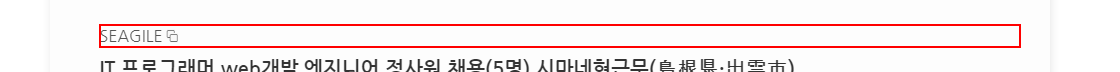
Workflow: 04_자료수집

Step 1: get-text from the link '* ' in window '해외취업 - Chrome' (chrome.exe)

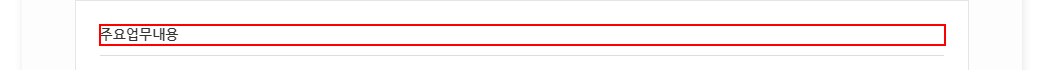
Step 2: hover over the grouping '주요업무내용' in window '해외취업 - Chrome' (chrome.exe)

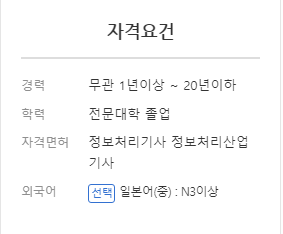
Step 3: screenshot-of of the grouping in window '해외취업 - Chrome' (chrome.exe)

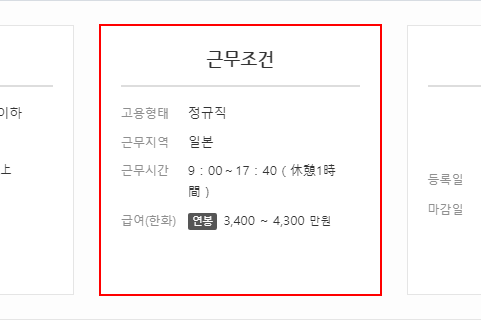
Step 4: screenshot-of of the grouping in window '해외취업 - Chrome' (chrome.exe)

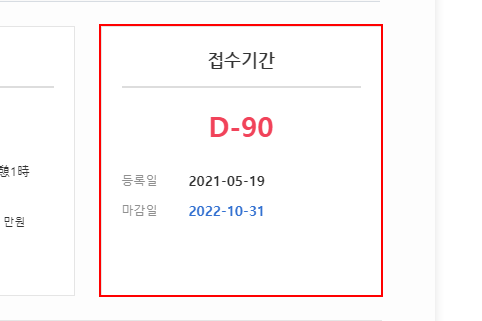
Step 5: screenshot-of of the grouping in window '해외취업 - Chrome' (chrome.exe)

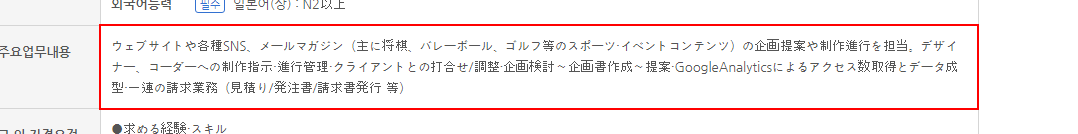
Step 6: get-text from the cell in window '해외취업 - Chrome' (chrome.exe)

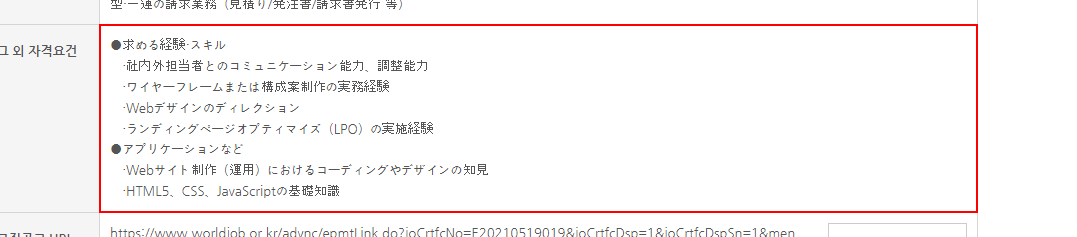
Step 7: get-text from the cell in window '해외취업 - Chrome' (chrome.exe)

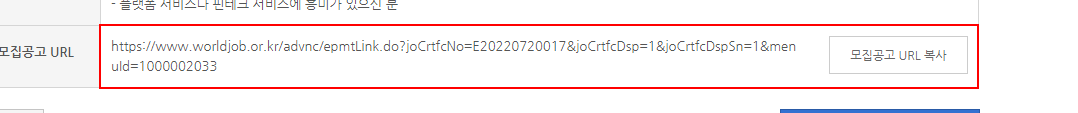
Step 8: get-text from the cell in window '해외취업 - Chrome' (chrome.exe)

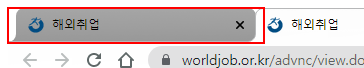
Step 9: click on the page tab '해외취업' in window '해외취업 - Chrome' (chrome.exe)
